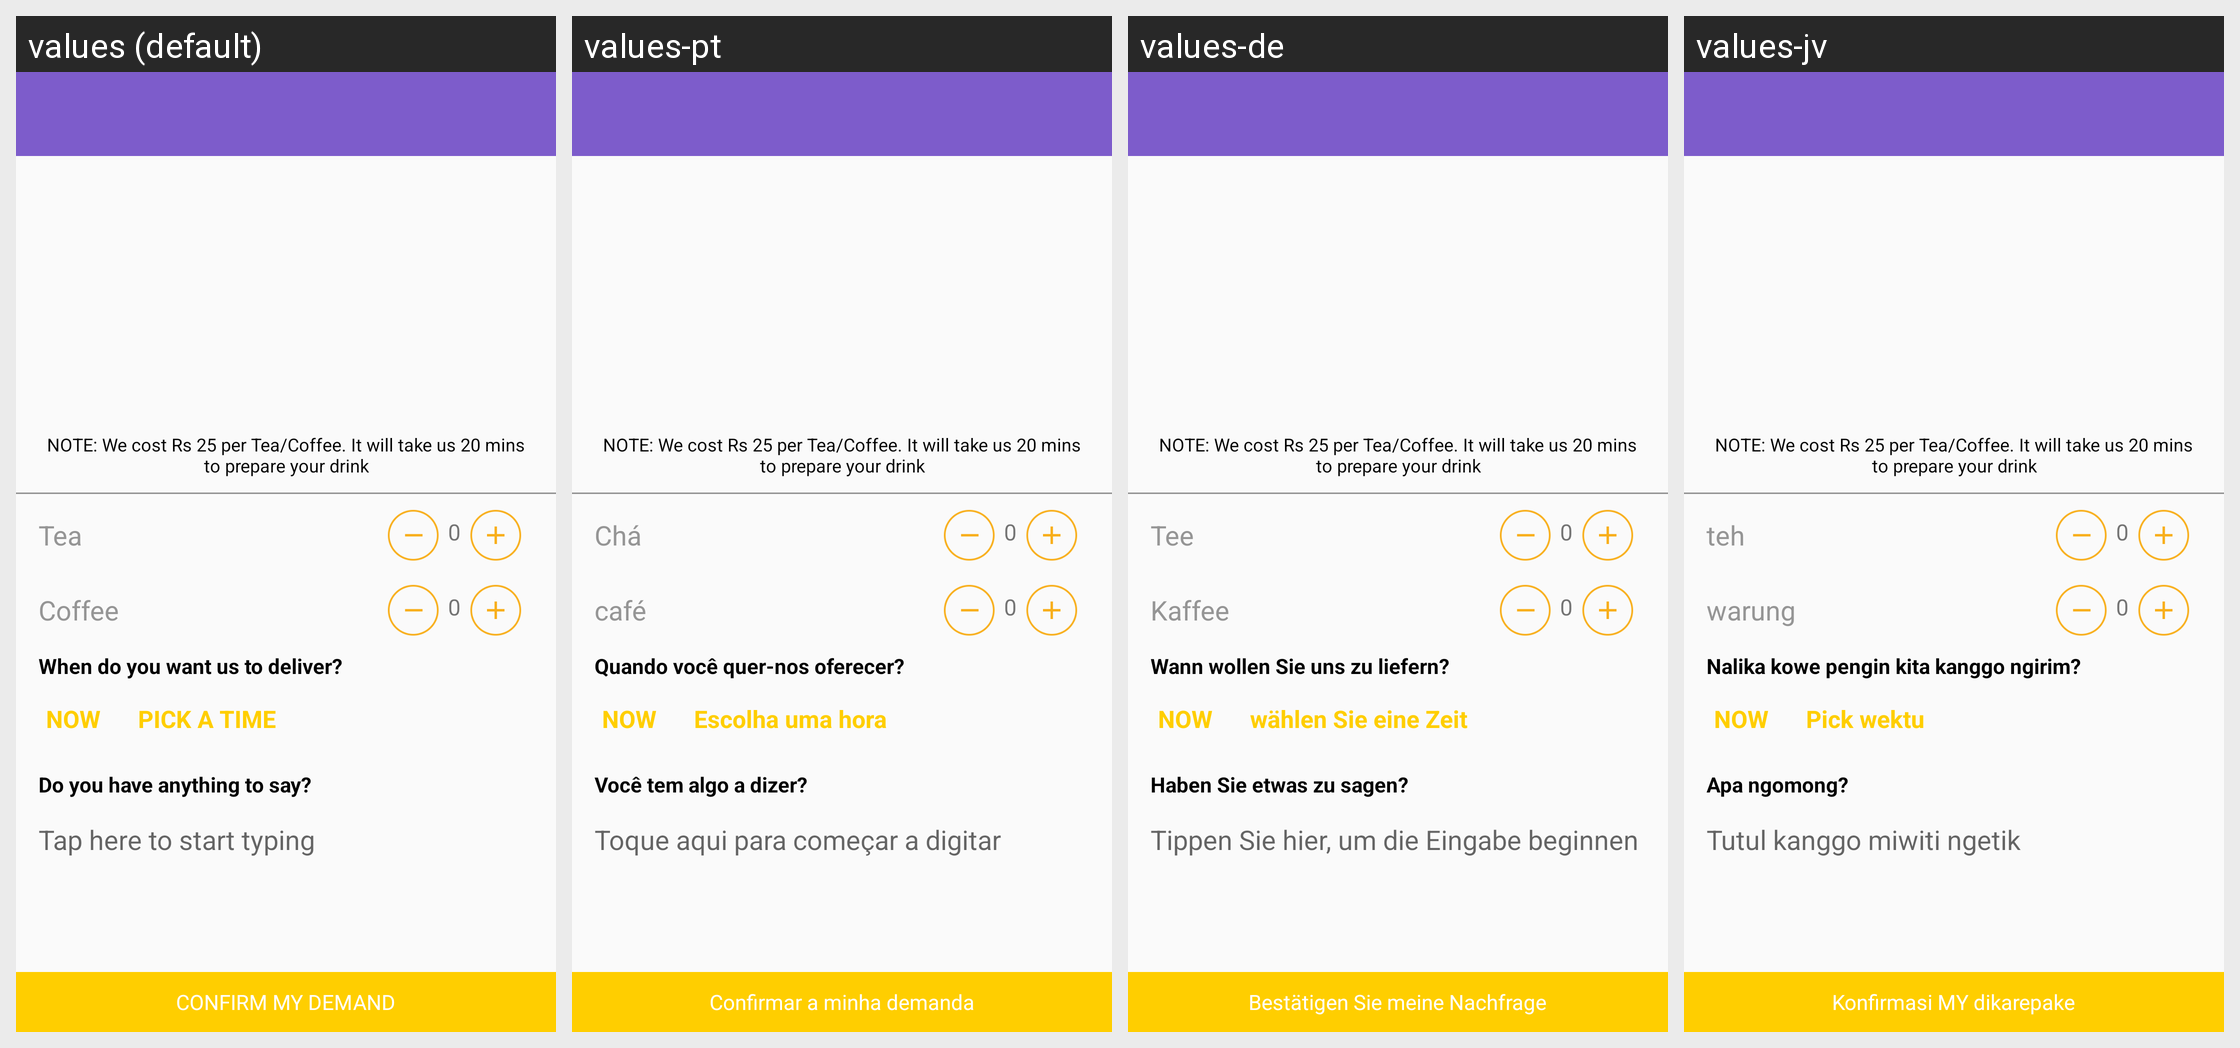

The same Android screen rendered under several of its app's locales, left to right. List the strings drawn on it with the default value and each locale's translation.
Android screen res/layout/bedtea.xml rendered under 4 locales, left to right: values (default), values-pt, values-de, values-jv. Device: Nexus 5 (rendered at 1080×1920; each locale shown at half size, 540×960, under a caption strip naming it); theme AppTheme.
Other locales in the repository, not shown: values-ar, values-en, values-es, values-fr, values-ja, values-ru, values-zh.
Strings drawn on this screen, with the default value and each locale's value (text and hints the layout hard-codes, and strings that could not be matched under every locale, appear in the picture but are not listed):

note_bed_tea
  values: NOTE: We cost Rs 25 per Tea/Coffee. It will take us 20 mins to prepare your drink
  values-pt: NOTE: We cost Rs 25 per Tea/Coffee. It will take us 20 mins to prepare your drink
  values-de: NOTE: We cost Rs 25 per Tea/Coffee. It will take us 20 mins to prepare your drink
  values-jv: NOTE: We cost Rs 25 per Tea/Coffee. It will take us 20 mins to prepare your drink

bed_tea_tea
  values: Tea
  values-pt: Chá
  values-de: Tee
  values-jv: teh

bed_tea_coffee
  values: Coffee
  values-pt: café
  values-de: Kaffee
  values-jv: warung

when_to_deliver
  values: When do you want us to deliver?
  values-pt: Quando você quer-nos oferecer?
  values-de: Wann wollen Sie uns zu liefern?
  values-jv: Nalika kowe pengin kita kanggo ngirim?

pick_time
  values: PICK A TIME
  values-pt: Escolha uma hora
  values-de: wählen Sie eine Zeit
  values-jv: Pick wektu

anything_to_say
  values: Do you have anything to say?
  values-pt: Você tem algo a dizer?
  values-de: Haben Sie etwas zu sagen?
  values-jv: Apa ngomong?

tap_to_start
  values: Tap here to start typing
  values-pt: Toque aqui para começar a digitar
  values-de: Tippen Sie hier, um die Eingabe beginnen
  values-jv: Tutul kanggo miwiti ngetik

confirm_demand
  values: CONFIRM MY DEMAND
  values-pt: Confirmar a minha demanda
  values-de: Bestätigen Sie meine Nachfrage
  values-jv: Konfirmasi MY dikarepake
